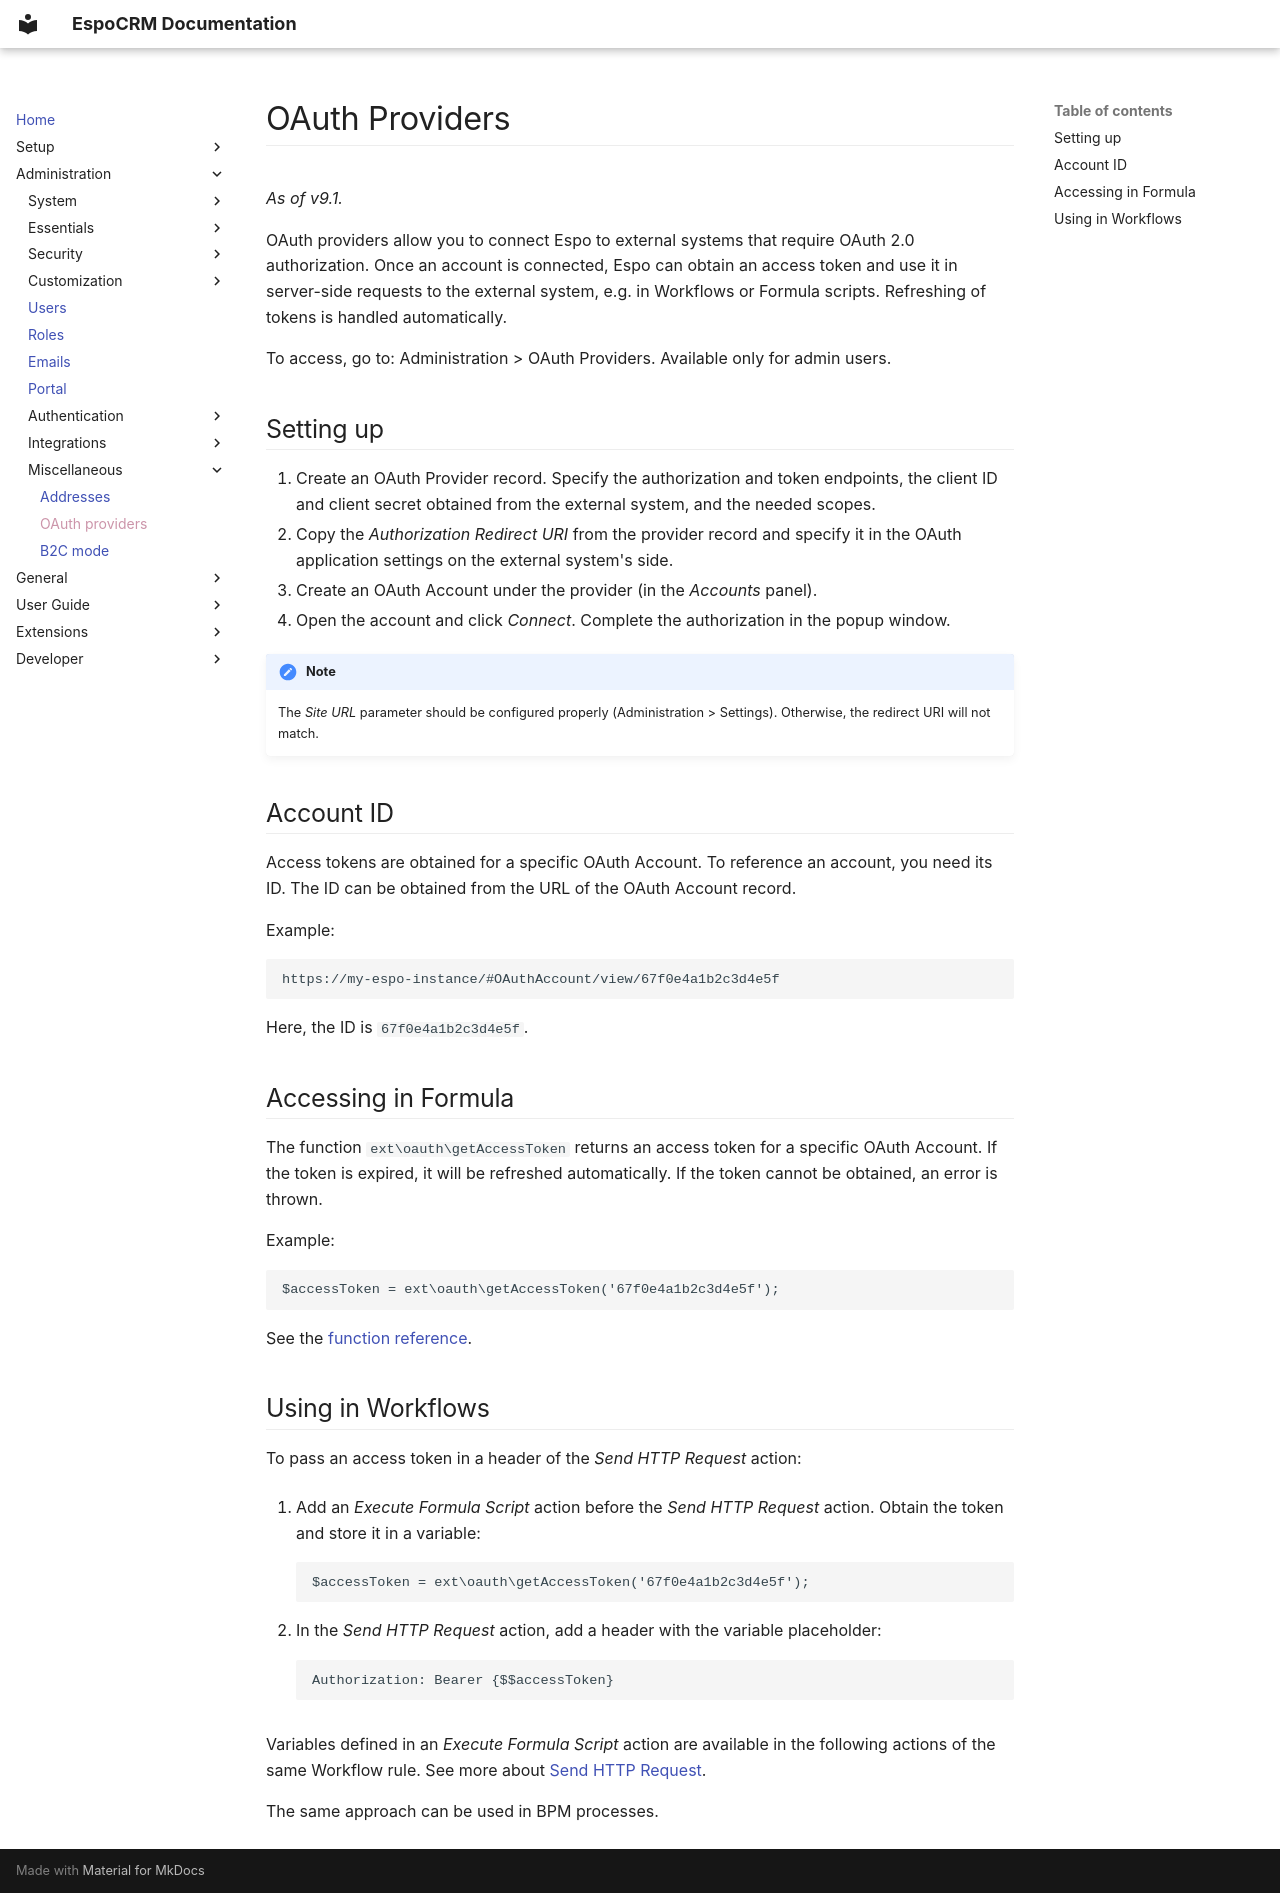

repository: espocrm/documentation · page: administration/oauth-providers/index.html · generator: mkdocs

# OAuth Providers

*As of v9.1.*

OAuth providers allow you to connect Espo to external systems that require OAuth 2.0 authorization. Once an account is connected, Espo can obtain an access token and use it in server-side requests to the external system, e.g. in Workflows or Formula scripts. Refreshing of tokens is handled automatically.

To access, go to: Administration > OAuth Providers. Available only for admin users.

## Setting up

1. Create an OAuth Provider record. Specify the authorization and token endpoints, the client ID and client secret obtained from the external system, and the needed scopes.
2. Copy the *Authorization Redirect URI* from the provider record and specify it in the OAuth application settings on the external system's side.
3. Create an OAuth Account under the provider (in the *Accounts* panel).
4. Open the account and click *Connect*. Complete the authorization in the popup window.

!!! note

    The *Site URL* parameter should be configured properly (Administration > Settings). Otherwise, the redirect URI will not match.

## Account ID

Access tokens are obtained for a specific OAuth Account. To reference an account, you need its ID. The ID can be obtained from the URL of the OAuth Account record.

Example:

```
https://my-espo-instance/#OAuthAccount/view/67f0e4a1b2c3d4e5f
```

Here, the ID is `67f0e4a1b2c3d4e5f`.

## Accessing in Formula

The function `ext\oauth\getAccessToken` returns an access token for a specific OAuth Account. If the token is expired, it will be refreshed automatically. If the token cannot be obtained, an error is thrown.

Example:

```
$accessToken = ext\oauth\getAccessToken('67f0e4a1b2c3d4e5f');
```

See the [function reference](formula/ext.md#extoauthgetaccesstoken).

## Using in Workflows

To pass an access token in a header of the *Send HTTP Request* action:

1. Add an *Execute Formula Script* action before the *Send HTTP Request* action. Obtain the token and store it in a variable:

    ```
    $accessToken = ext\oauth\getAccessToken('67f0e4a1b2c3d4e5f');
    ```

2. In the *Send HTTP Request* action, add a header with the variable placeholder:

    ```
    Authorization: Bearer {$$accessToken}
    ```

Variables defined in an *Execute Formula Script* action are available in the following actions of the same Workflow rule. See more about [Send HTTP Request](workflows.md#send-http-request).

The same approach can be used in BPM processes.
